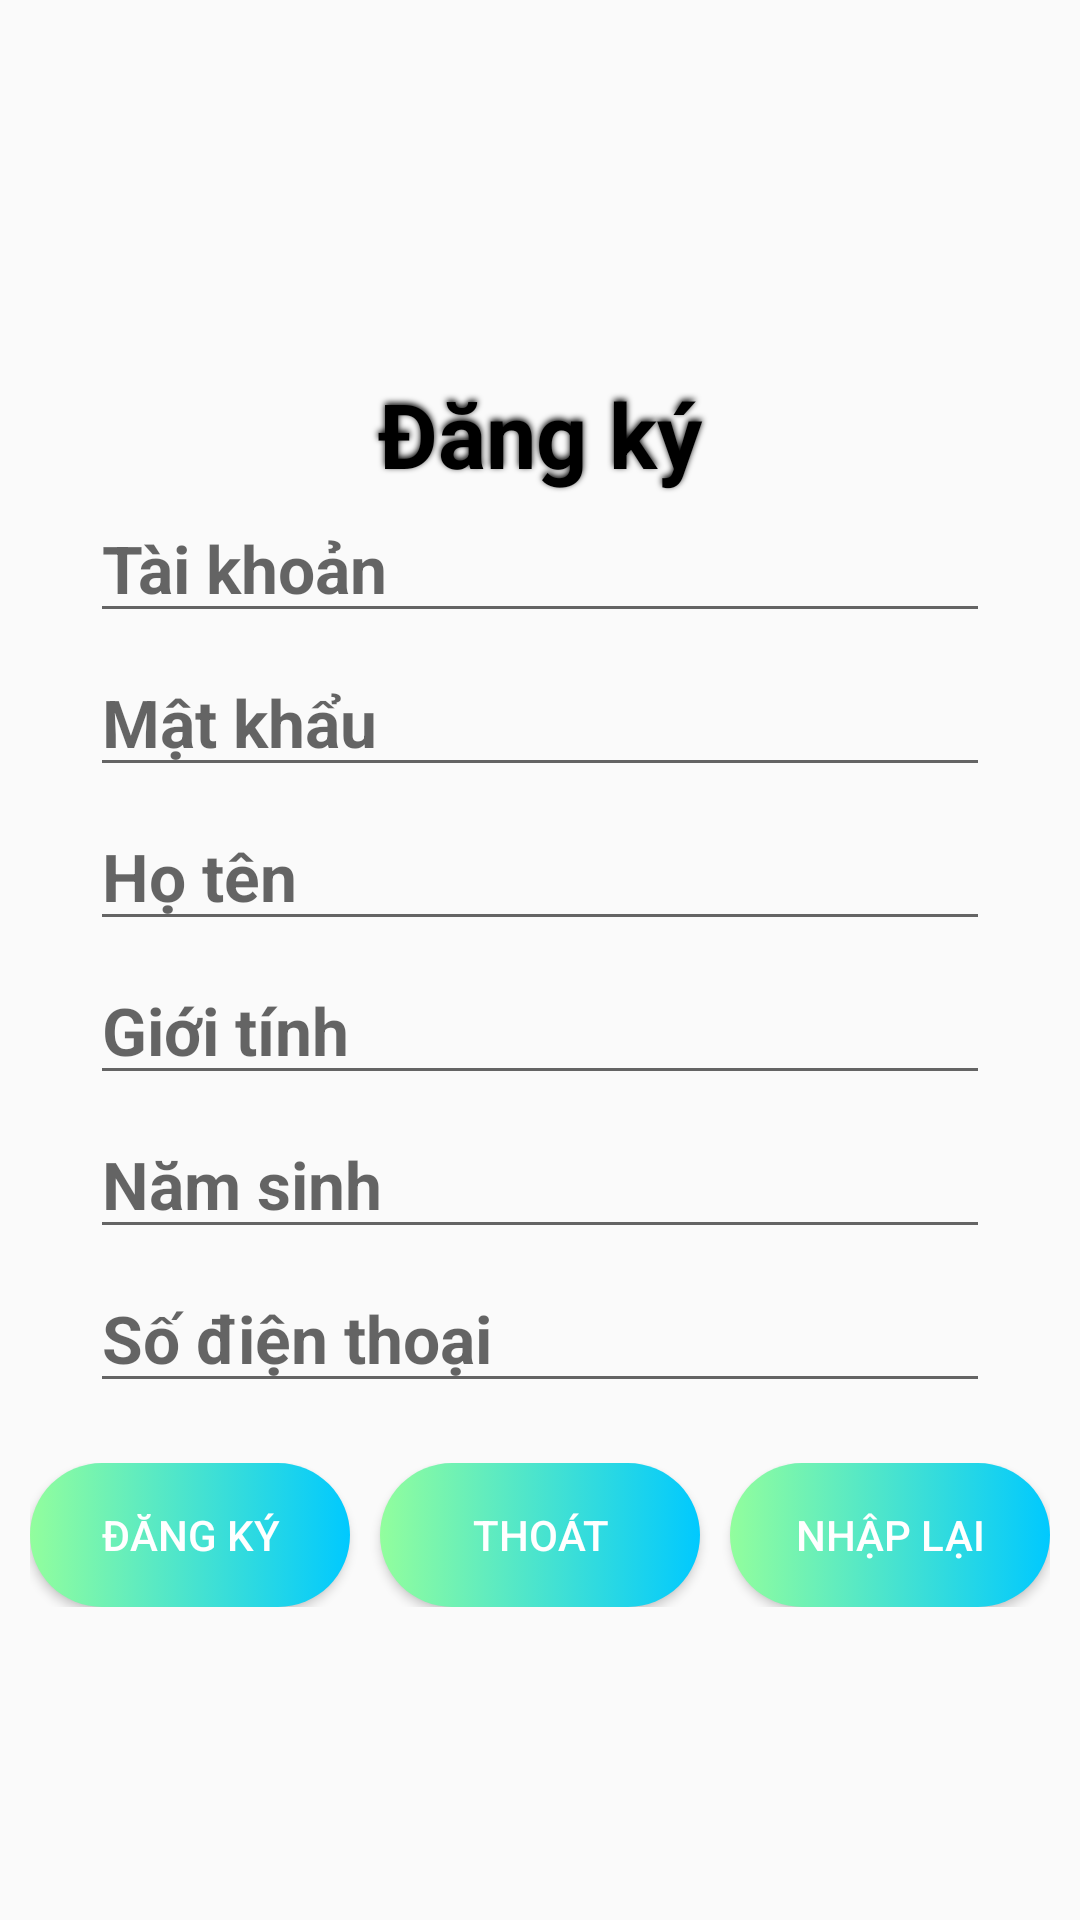

Write the Android layout XML for this screen, with the resource values it uses.
<!-- AndroidManifest.xml: application theme Theme.App_gioi_thieu_du_lich -->
<!-- res/layout/layout_dang_ky.xml -->
<?xml version="1.0" encoding="utf-8"?>
<RelativeLayout xmlns:android="http://schemas.android.com/apk/res/android"
    android:layout_width="match_parent"
    android:layout_height="match_parent"
    android:orientation="vertical">

    <RelativeLayout
        android:id="@+id/rlayout"
        android:layout_width="match_parent"
        android:layout_height="wrap_content"
        android:layout_centerInParent="true"
        android:padding="10dp">

        <LinearLayout
            android:id="@+id/linearLayoutDK"
            android:layout_width="match_parent"
            android:layout_height="wrap_content"
            android:orientation="vertical">

            <TextView
                android:layout_width="match_parent"
                android:layout_height="wrap_content"
                android:layout_marginTop="20dp"
                android:gravity="center"
                android:shadowDx="0"
                android:shadowDy="-2"
                android:shadowRadius="5"
                android:shadowColor="@color/black"
                android:text="Đăng ký"
                android:textColor="@color/black"
                android:textSize="30dp"
                android:textStyle="bold" />

            <EditText
                android:id="@+id/edttaikhoandk"
                android:layout_width="match_parent"
                android:layout_height="wrap_content"
                android:layout_marginLeft="20dp"
                android:layout_marginRight="20dp"
                android:hint="Tài khoản"
                android:textStyle="bold"
                android:textSize="22dp" />

            <EditText
                android:id="@+id/edtmatkhaudk"
                android:layout_width="match_parent"
                android:layout_height="wrap_content"
                android:layout_marginLeft="20dp"
                android:layout_marginTop="5dp"
                android:layout_marginRight="20dp"
                android:hint="Mật khẩu"
                android:textStyle="bold"
                android:textSize="22dp"  />

            <EditText
                android:id="@+id/edthotendk"
                android:layout_width="match_parent"
                android:layout_height="wrap_content"
                android:layout_marginLeft="20dp"
                android:layout_marginTop="5dp"
                android:layout_marginRight="20dp"
                android:hint="Họ tên"
                android:textStyle="bold"
                android:textSize="22dp"  />

            <EditText
                android:id="@+id/edtgioitinhdk"
                android:layout_width="match_parent"
                android:layout_height="wrap_content"
                android:layout_marginLeft="20dp"
                android:layout_marginTop="5dp"
                android:layout_marginRight="20dp"
                android:hint="Giới tính"
                android:textStyle="bold"
                android:textSize="22dp" />

            <EditText
                android:id="@+id/edtnamsinhdk"
                android:layout_width="match_parent"
                android:layout_height="wrap_content"
                android:layout_marginLeft="20dp"
                android:layout_marginTop="5dp"
                android:layout_marginRight="20dp"
                android:hint="Năm sinh"
                android:textStyle="bold"
                android:textSize="22dp"  />

            <EditText
                android:id="@+id/edtsdtdk"
                android:layout_width="match_parent"
                android:layout_height="wrap_content"
                android:layout_marginLeft="20dp"
                android:layout_marginTop="5dp"
                android:layout_marginRight="20dp"
                android:hint="Số điện thoại"
                android:textStyle="bold"
                android:textSize="22dp"  />
            <LinearLayout
                android:layout_width="match_parent"
                android:layout_height="wrap_content"
                android:layout_marginTop="20dp"
                android:layout_weight="3"
                android:gravity="center">

                <Button
                    android:id="@+id/btndangkytk"
                    android:layout_width="wrap_content"
                    android:layout_height="wrap_content"
                    android:background="@drawable/bg_ui"
                    android:text="Đăng ký"
                    android:layout_marginRight="10dp"
                    android:layout_weight="1"
                    android:textColor="@color/white" />

                <Button
                    android:id="@+id/btnthoatdk"
                    android:layout_width="wrap_content"
                    android:layout_height="match_parent"
                    android:background="@drawable/bg_ui"
                    android:text="Thoát"
                    android:layout_marginRight="10dp"
                    android:layout_weight="1"
                    android:textColor="@color/white" />
                <Button
                    android:id="@+id/btnnhaplai"
                    android:layout_width="wrap_content"
                    android:layout_height="match_parent"
                    android:background="@drawable/bg_ui"
                    android:text="Nhập lại"
                    android:layout_weight="1"
                    android:textColor="@color/white" />
            </LinearLayout>
        </LinearLayout>
    </RelativeLayout>
</RelativeLayout>
<!-- resources referenced by this layout -->
<resources>
  <!-- drawable bg_ui (drawable) -->
  <?xml version="1.0" encoding="utf-8"?>
  <selector xmlns:android="http://schemas.android.com/apk/res/android">
  
      <item android:state_pressed="true">
          <shape android:shape="rectangle">
              <solid android:color="@color/purple_700"></solid>
              <corners android:radius="100dp" />
          </shape>
      </item>
  
      <item>
          <shape android:shape="rectangle">
              <gradient android:endColor="#00C9FF" android:startColor="#92FE9D" />
              <corners android:radius="100dp" />
          </shape>
      </item>
  </selector>
  <style name="Theme.App_gioi_thieu_du_lich" parent="Theme.AppCompat.DayNight.DarkActionBar">
          
          <item name="colorPrimary">@color/purple_500</item>
          <item name="colorPrimaryVariant">@color/purple_700</item>
          <item name="colorOnPrimary">@color/white</item>
          
          <item name="colorSecondary">@color/teal_200</item>
          <item name="colorSecondaryVariant">@color/teal_700</item>
          <item name="colorOnSecondary">@color/black</item>
          
          <item name="android:statusBarColor" tools:targetApi="l">?attr/colorPrimaryVariant</item>
          
      </style>
  <!-- not gathered from this repository: default colours our renderer supplied (Android Studio template values) -->
  <color name="purple_500">#FF6200EE</color>
  <color name="purple_700">#FF3700B3</color>
  <color name="teal_200">#FF03DAC5</color>
  <color name="teal_700">#FF018786</color>
  <color name="black">#FF000000</color>
  <color name="white">#FFFFFFFF</color>
</resources>
